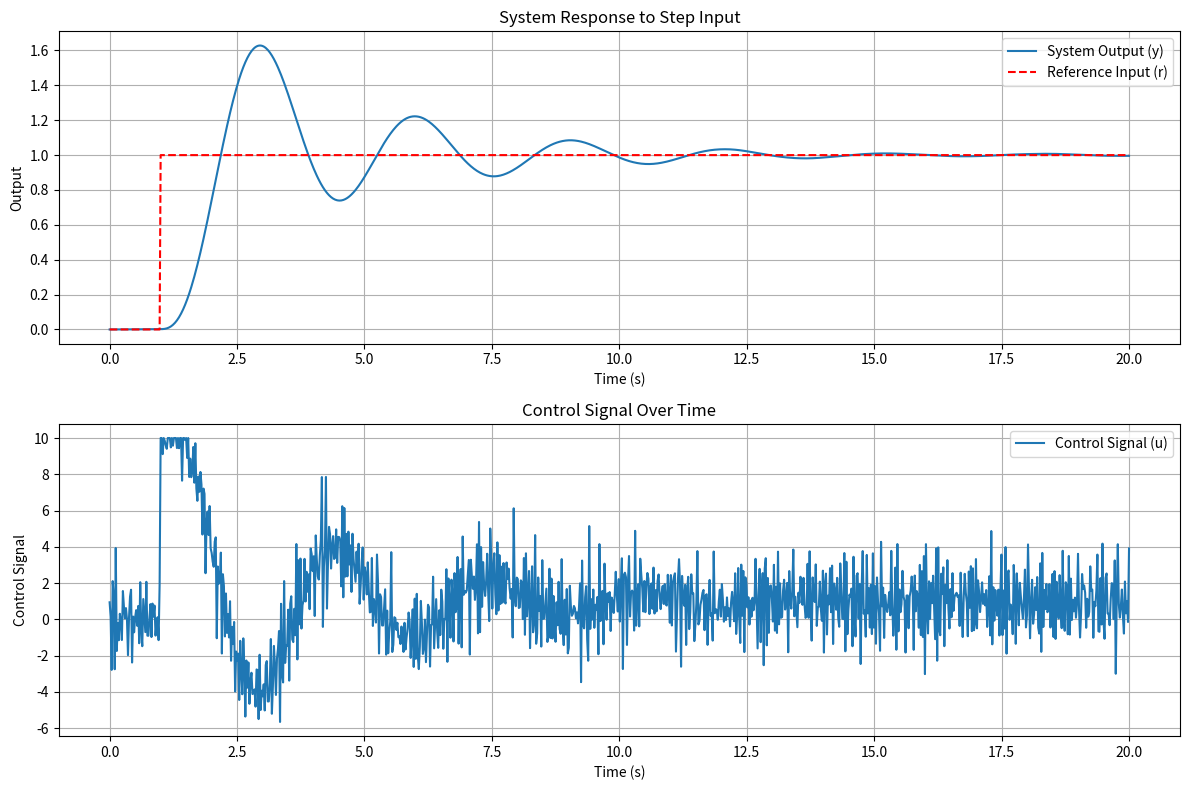

The matplotlib source for this figure:
import numpy as np
import matplotlib.pyplot as plt
from scipy.integrate import odeint

# Define the system transfer function coefficients
numerator = [1]  # Numerator of G(s)
denominator = [1, 3, 5, 1]  # Denominator of G(s)

# PID controller gains
Kp = 10.0  # Proportional gain
Ki = 5.0   # Integral gain
Kd = 2.0   # Derivative gain

# Actuator saturation limits
u_max = 10.0  # Maximum control signal
u_min = -10.0  # Minimum control signal

# Simulation parameters
simulation_time = 20  # Total simulation time in seconds
time_points = 1000  # Number of time points
time = np.linspace(0, simulation_time, time_points)  # Time vector
dt = time[1] - time[0]  # Time step

# Sensor noise parameters
noise_std = 0.01  # Standard deviation of sensor noise

# Step input parameters
step_time = 1.0  # Time when the reference changes
initial_reference = 0.0  # Initial reference value
final_reference = 1.0  # Final reference value

# Initialize variables for the PID controller
previous_error = 0.0  # To store the previous error for the derivative term
integral = 0.0  # To accumulate the integral of the error

# Initial state of the system [y, dy/dt, d^2y/dt^2]
system_state = [0, 0, 0]

# Define the system dynamics (state-space representation)
def system_dynamics(state, t, control_signal):
    y, dy_dt, d2y_dt2 = state
    # Third-order system dynamics: d^3y/dt^3 + 3*d^2y/dt^2 + 5*dy/dt + y = u
    d3y_dt3 = -3 * d2y_dt2 - 5 * dy_dt - y + control_signal
    return [dy_dt, d2y_dt2, d3y_dt3]

# PID controller function
def pid_controller(reference, measured_output, prev_error, integral):
    # Calculate the error
    error = reference - measured_output
    
    # Integral term: accumulate the error over time
    integral += error * dt
    
    # Derivative term: rate of change of the error
    derivative = (error - prev_error) / dt
    
    # Compute the control signal using PID formula
    control_signal = Kp * error + Ki * integral + Kd * derivative
    
    # Update the previous error for the next iteration
    prev_error = error
    
    return control_signal, prev_error, integral

# Lists to store simulation results
output_history = []  # To store the system output
control_signal_history = []  # To store the control signal
reference_history = []  # To store the reference input

# Main simulation loop
for i in range(len(time)):
    # Define the reference input as a step function
    if time[i] < step_time:
        reference = initial_reference
    else:
        reference = final_reference
    
    # Add sensor noise to the measured output
    noisy_output = system_state[0] + np.random.normal(0, noise_std)
    
    # Compute the control signal using the PID controller
    control_signal, previous_error, integral = pid_controller(
        reference, noisy_output, previous_error, integral
    )
    
    # Apply actuator saturation to the control signal
    control_signal = np.clip(control_signal, u_min, u_max)
    
    # Simulate the system using the control signal
    system_state = odeint(system_dynamics, system_state, [0, dt], args=(control_signal,))[-1]
    
    # Save the results for plotting
    output_history.append(system_state[0])
    control_signal_history.append(control_signal)
    reference_history.append(reference)

# Plot the results
plt.figure(figsize=(12, 8))

# Plot the system output and reference input
plt.subplot(2, 1, 1)
plt.plot(time, output_history, label='System Output (y)')
plt.plot(time, reference_history, 'r--', label='Reference Input (r)')
plt.title('System Response to Step Input')
plt.xlabel('Time (s)')
plt.ylabel('Output')
plt.legend()
plt.grid()

# Plot the control signal
plt.subplot(2, 1, 2)
plt.plot(time, control_signal_history, label='Control Signal (u)')
plt.title('Control Signal Over Time')
plt.xlabel('Time (s)')
plt.ylabel('Control Signal')
plt.legend()
plt.grid()

plt.tight_layout()
plt.show()
